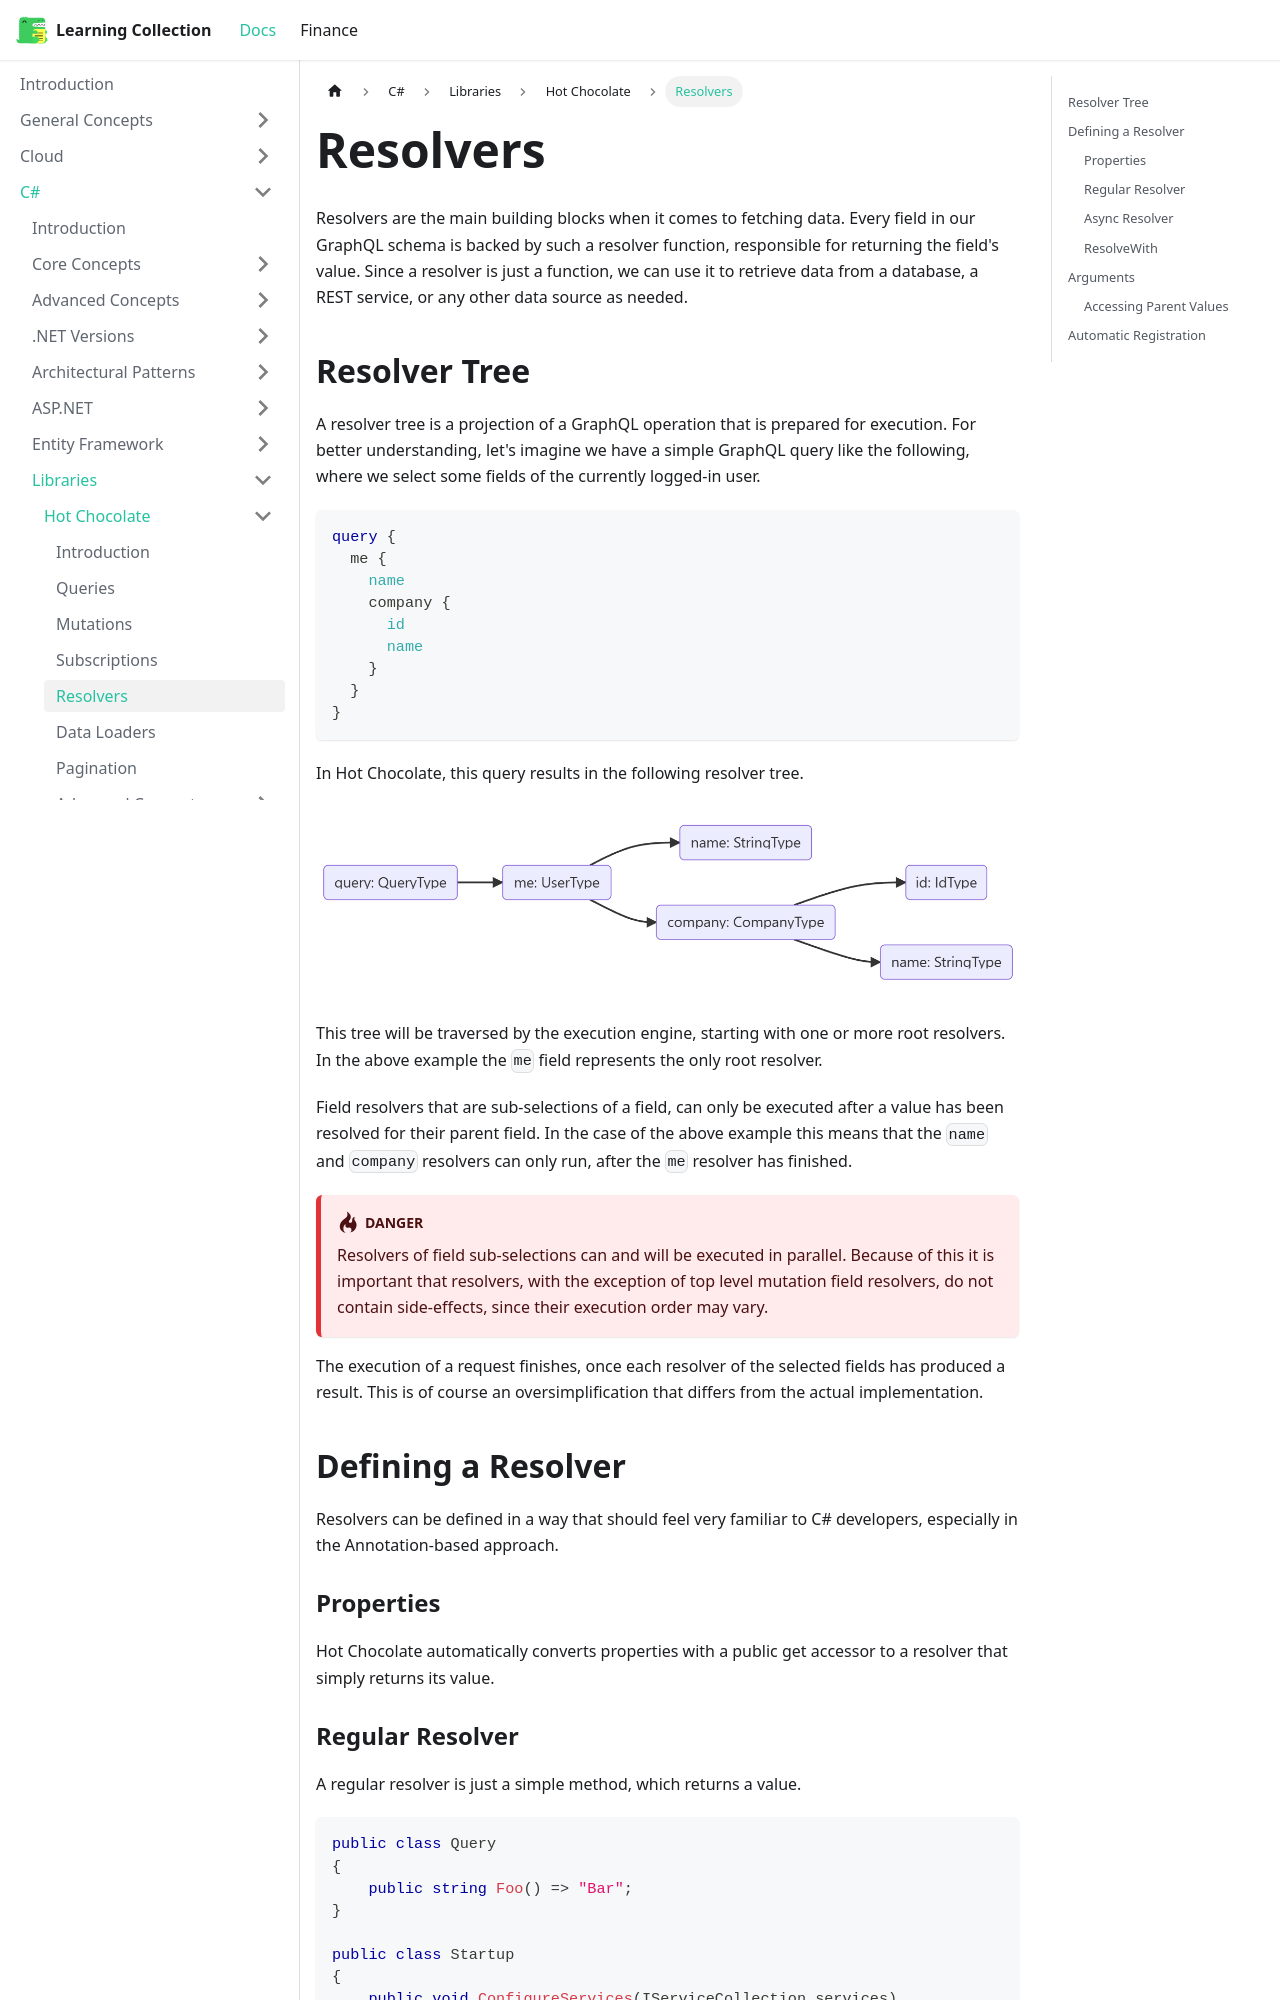

repository: RobinTTY/LearningCollection · page: csharp/libraries/hot-chocolate/resolvers.html · generator: docusaurus

---
id: resolvers
title: Resolvers
sidebar_position: 5
---

Resolvers are the main building blocks when it comes to fetching data. Every field in our GraphQL schema is backed by such a resolver function, responsible for returning the field's value. Since a resolver is just a function, we can use it to retrieve data from a database, a REST service, or any other data source as needed.

## Resolver Tree

A resolver tree is a projection of a GraphQL operation that is prepared for execution. For better understanding, let's imagine we have a simple GraphQL query like the following, where we select some fields of the currently logged-in user.

```graphql
query {
  me {
    name
    company {
      id
      name
    }
  }
}
```

In Hot Chocolate, this query results in the following resolver tree.

![resolver-tree](/img/docs/apis/graphql/resolver-tree.png)

This tree will be traversed by the execution engine, starting with one or more root resolvers. In the above example the `me` field represents the only root resolver.

Field resolvers that are sub-selections of a field, can only be executed after a value has been resolved for their parent field. In the case of the above example this means that the `name` and `company` resolvers can only run, after the `me` resolver has finished.

:::danger
Resolvers of field sub-selections can and will be executed in parallel.
Because of this it is important that resolvers, with the exception of top level mutation field resolvers, do not contain side-effects, since their execution order may vary.
:::

The execution of a request finishes, once each resolver of the selected fields has produced a result. This is of course an oversimplification that differs from the actual implementation.

## Defining a Resolver

Resolvers can be defined in a way that should feel very familiar to C# developers, especially in the Annotation-based approach.

### Properties

Hot Chocolate automatically converts properties with a public get accessor to a resolver that simply returns its value.
